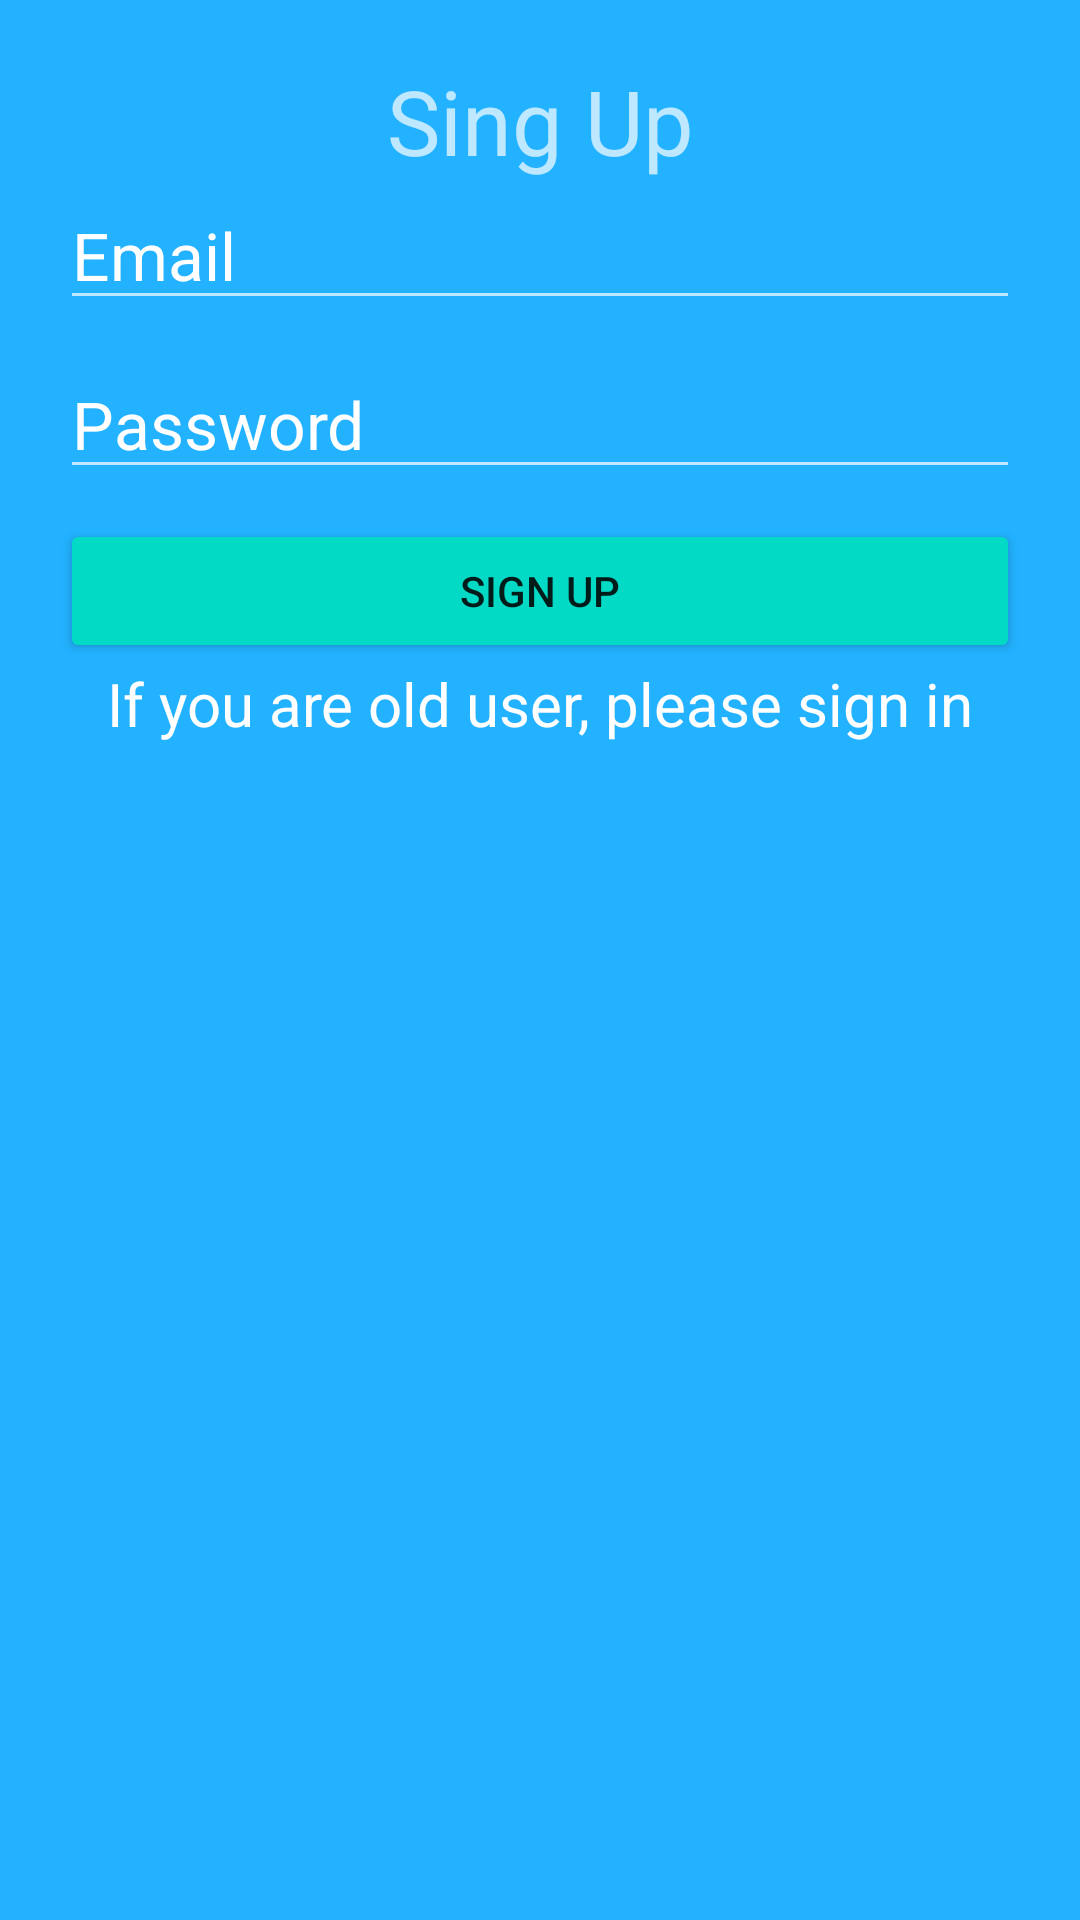

Layout XML and referenced resources for this Android screen:
<!-- AndroidManifest.xml: application theme Theme.ZeroToHeroInAndroid -->
<!-- res/layout/activity_sign_up.xml -->
<?xml version="1.0" encoding="utf-8"?>
<LinearLayout xmlns:android="http://schemas.android.com/apk/res/android"
    xmlns:app="http://schemas.android.com/apk/res-auto"
    xmlns:tools="http://schemas.android.com/tools"
    android:layout_width="match_parent"
    android:layout_height="match_parent"
    tools:context=".SignUpActivity"
    android:orientation="vertical"
    android:padding="20dp"
    android:background="#22b2ff">

    <TextView
        android:layout_width="match_parent"
        android:layout_height="wrap_content"
        android:text="Sing Up"
        android:gravity="center"
        android:textSize="30dp"
        />
    <EditText
        android:id="@+id/signUpEmailEditText"
        android:layout_width="match_parent"
        android:layout_height="wrap_content"
        android:inputType="textEmailAddress"
        android:textAppearance="@style/Base.TextAppearance.AppCompat.Large"
        android:hint="Email"
        android:textColor="#ffffff"
        android:textColorHint="#ffffff"
        />
    <EditText
        android:id="@+id/signUpPasswordEditText"
        android:layout_width="match_parent"
        android:layout_height="wrap_content"
        android:inputType="textPassword"
        android:layout_marginTop="10dp"
        android:textAppearance="@style/Base.TextAppearance.AppCompat.Large"
        android:hint="Password"
        android:textColor="#ffffff"
        android:textColorHint="#ffffff"
        />
    <Button
        android:id="@+id/signUpButton"
        android:layout_width="match_parent"
        android:layout_height="wrap_content"
        android:text="Sign Up"
        android:layout_marginTop="10dp"
        style="@style/Base.Widget.AppCompat.Button.Colored"
        />
    
    <TextView
        android:id="@+id/signInTextView"
        android:textAppearance="@style/Base.TextAppearance.AppCompat.Medium"
        android:layout_width="match_parent"
        android:layout_height="wrap_content"
        android:text="If you are old user, please sign in"
        android:textSize="20dp"
        android:gravity="center"
        android:textColor="#ffffff"
        android:cursorVisible="true"
        >
    </TextView>
    <ProgressBar
        android:id="@+id/signUpProgressBar"
        android:layout_width="match_parent"
        android:layout_height="wrap_content"
        android:visibility="gone"
        android:layout_gravity="center"
        />
</LinearLayout>
<!-- resources referenced by this layout -->
<resources>
  <style name="Theme.ZeroToHeroInAndroid" parent="Theme.MaterialComponents.NoActionBar">
          
          <item name="colorPrimary">@color/purple_500</item>
          <item name="colorPrimaryVariant">@color/purple_700</item>
          <item name="colorOnPrimary">@color/white</item>
          
          <item name="colorSecondary">@color/teal_200</item>
          <item name="colorSecondaryVariant">@color/teal_700</item>
          <item name="colorOnSecondary">@color/black</item>
          
          <item name="android:statusBarColor" tools:targetApi="21">?attr/colorPrimaryVariant</item>
          
      </style>
  <!-- not gathered from this repository: default colours our renderer supplied (Android Studio template values) -->
  <color name="purple_500">#FF6200EE</color>
  <color name="purple_700">#FF3700B3</color>
  <color name="teal_200">#FF03DAC5</color>
  <color name="teal_700">#FF018786</color>
  <color name="black">#FF000000</color>
  <color name="white">#FFFFFFFF</color>
</resources>
